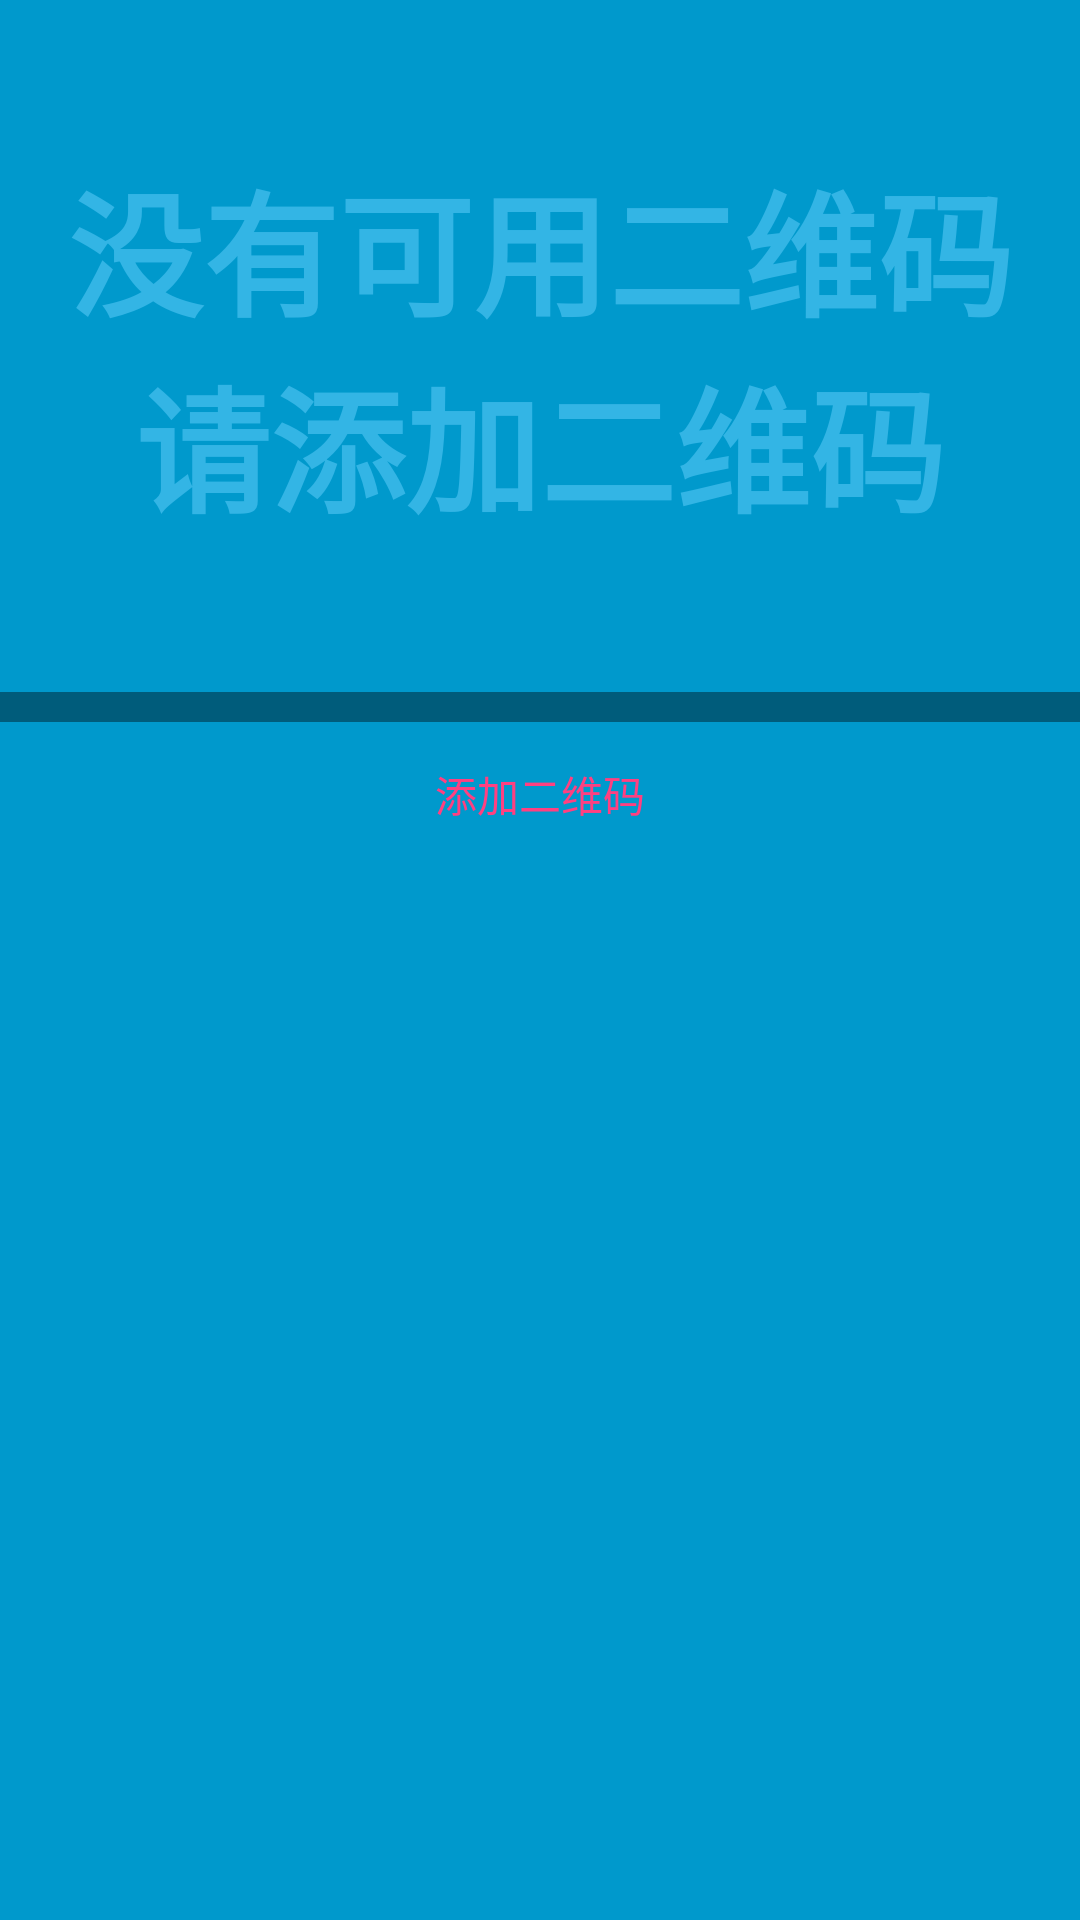

Here is an Android app screen rendered from its layout file. Give the layout XML and the strings, colors and styles it references.
<!-- AndroidManifest.xml: activity theme FullscreenTheme -->
<!-- res/layout/activity_qrcode.xml -->
<FrameLayout xmlns:android="http://schemas.android.com/apk/res/android"
    xmlns:tools="http://schemas.android.com/tools"
    android:layout_width="match_parent"
    android:layout_height="match_parent"
    android:background="#0099cc"
    tools:context="com.zhiyi.ukafu.QrcodeActivity">
    
    <ProgressBar
    android:id="@+id/login_progress"
    style="?android:attr/progressBarStyleLarge"
    android:layout_width="match_parent"
    android:layout_height="wrap_content"
    android:layout_marginBottom="8dp"
    android:visibility="gone" />
    <ScrollView
        android:id="@+id/main_view"
        android:layout_width="match_parent"
        android:layout_height="match_parent">

        <LinearLayout
            android:layout_width="match_parent"
            android:layout_height="wrap_content"
            android:orientation="vertical" >

            <TextView
                android:id="@+id/fullscreen_content"
                android:layout_width="match_parent"
                android:layout_height="wrap_content"
                android:gravity="center"
                android:keepScreenOn="true"
                android:paddingBottom="50dp"
                android:paddingTop="50dp"
                android:text="@string/dummy_content"
                android:textColor="#33b5e5"
                android:textSize="45sp"
                android:textStyle="bold" />

            <LinearLayout
                android:id="@+id/container"
                android:layout_width="match_parent"
                android:layout_height="match_parent"
                android:background="@color/black_overlay"
                android:orientation="vertical"
                android:paddingBottom="10dp"
                tools:ignore="UselessParent">


            </LinearLayout>
            <Button
                android:id="@+id/dummy_button"
                style="?metaButtonBarButtonStyle"
                android:layout_width="match_parent"
                android:layout_height="wrap_content"
                android:layout_weight="1"
                android:text="@string/dummy_button" />

        </LinearLayout>
    </ScrollView>

</FrameLayout>
<!-- resources referenced by this layout -->
<resources>
  <color name="black_overlay">#66000000</color>
  <string name="dummy_button">添加二维码</string>
  <string name="dummy_content">没有可用二维码\n请添加二维码</string>
  <style name="FullscreenTheme" parent="AppTheme">
          <item name="android:windowActionBarOverlay">true</item>
          <item name="android:windowBackground">@null</item>
          <item name="metaButtonBarStyle">?android:attr/buttonBarStyle</item>
          <item name="metaButtonBarButtonStyle">?android:attr/buttonBarButtonStyle</item>
          <item name="android:windowNoTitle">true</item>
          <item name="android:windowActionBar">false</item>
          <item name="android:windowFullscreen">true</item>
          <item name="android:windowContentOverlay">@null</item>
      </style>
  <style name="AppTheme" parent="Theme.AppCompat.Light.DarkActionBar">
          
          <item name="colorPrimary">@color/colorPrimary</item>
          <item name="colorPrimaryDark">@color/colorPrimaryDark</item>
          <item name="colorAccent">@color/colorAccent</item>
      </style>
  <color name="colorPrimary">#3f51b5</color>
  <color name="colorPrimaryDark">#303f9f</color>
  <color name="colorAccent">#FF4081</color>
</resources>
